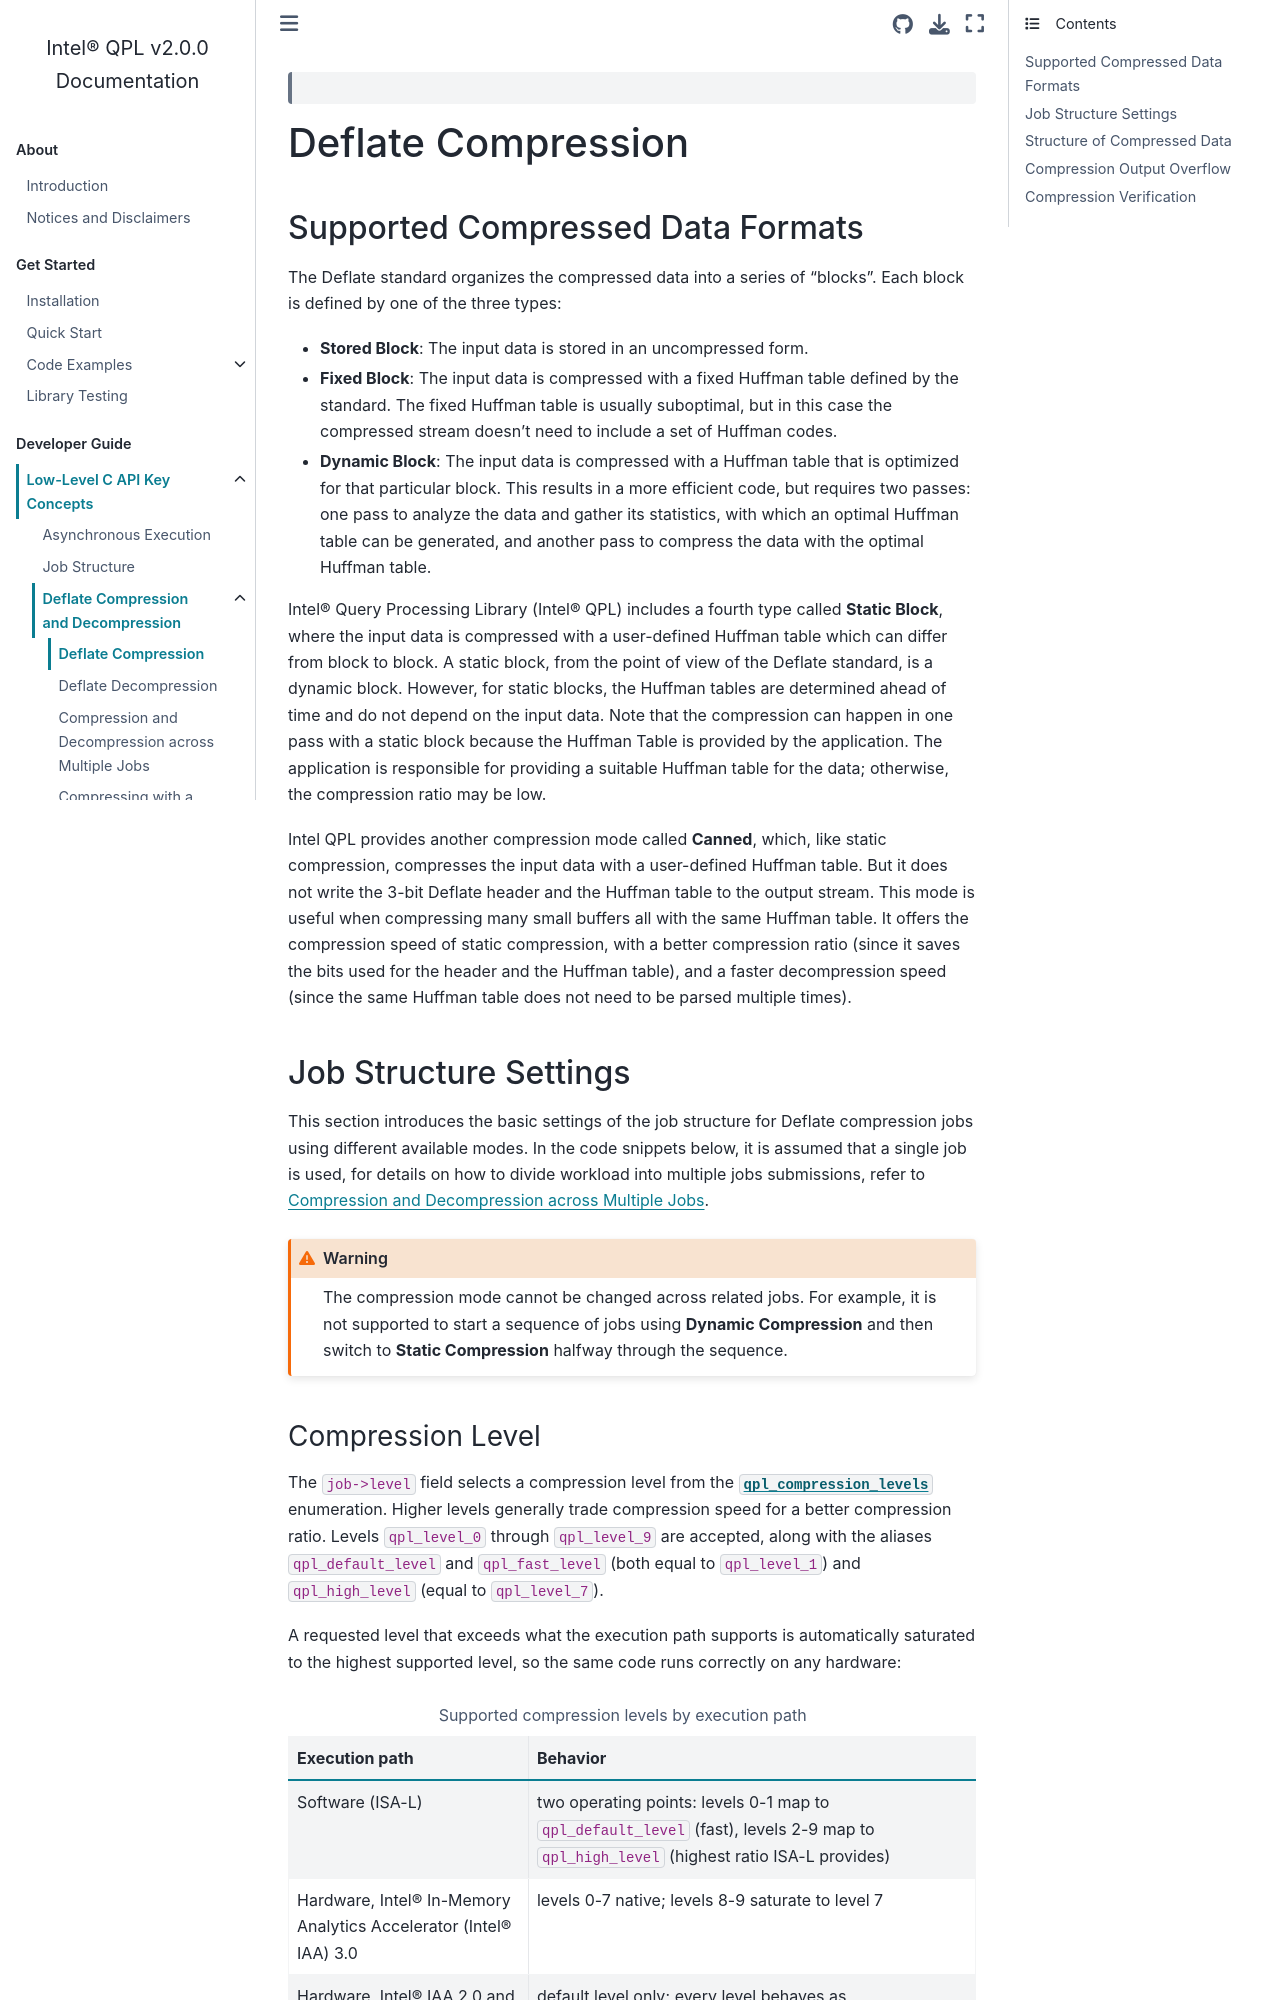

repository: intel/qpl · page: documentation/dev_guide_docs/c_use_cases/deflate/c_deflate_compression.html · generator: sphinx

 .. ***************************************************************************
 .. * Copyright (C) 2022 Intel Corporation
 .. *
 .. * SPDX-License-Identifier: MIT
 .. ***************************************************************************/

Deflate Compression
###################

.. _compressed_data_format_reference_link:

Supported Compressed Data Formats
*********************************

The Deflate standard organizes the compressed data into a series of
"blocks". Each block is defined by one of the three types:

-  **Stored Block**: The input data is stored in an uncompressed form.
-  **Fixed Block**: The input data is compressed with a fixed Huffman table
   defined by the standard. The fixed Huffman table is usually suboptimal, but in
   this case the compressed stream doesn't need to include a set of Huffman codes.
-  **Dynamic Block**: The input data is compressed with a Huffman table that
   is optimized for that particular block. This results in a more
   efficient code, but requires two passes: one pass to analyze the
   data and gather its statistics, with which an optimal Huffman table can be generated,
   and another pass to compress the data with the optimal Huffman table.

Intel® Query Processing Library (Intel® QPL) includes a fourth type called
**Static Block**, where the input data is compressed with a user-defined Huffman
table which can differ from block to block. A static block, from the point of view
of the Deflate standard, is a dynamic block. However, for static blocks, the Huffman
tables are determined ahead of time and do not depend on the input data. Note that
the compression can happen in one pass with a static block because the Huffman
Table is provided by the application. The application is responsible for providing
a suitable Huffman table for the data; otherwise, the compression ratio may be low.

Intel QPL provides another compression mode called **Canned**, which, like
static compression, compresses the input data with a user-defined Huffman table. But
it does not write the 3-bit Deflate header and the Huffman table to the output stream.
This mode is useful when compressing many small buffers all with the same Huffman
table. It offers the compression speed of static compression, with a better
compression ratio (since it saves the bits used for the header and the Huffman table),
and a faster decompression speed (since the same Huffman table does not need to
be parsed multiple times).

Job Structure Settings
**********************

This section introduces the basic settings of the job structure for Deflate compression jobs
using different available modes.
In the code snippets below, it is assumed that a single job is used, for
details on how to divide workload into multiple jobs submissions,
refer to :ref:`multiple_jobs_reference_link`.

.. warning::
   The compression mode cannot be changed across related jobs.
   For example, it is not supported to start a sequence of jobs using **Dynamic Compression**
   and then switch to **Static Compression** halfway through the sequence.

.. _compression_levels_reference_link:
